Run: headless pygame with SDL's dummy video driver; simulated clock (each Clock.tick advances the game by its frame time, no real sleeping); random seed 0; keys injected as events and as key.get_pressed() state; no mouse input.
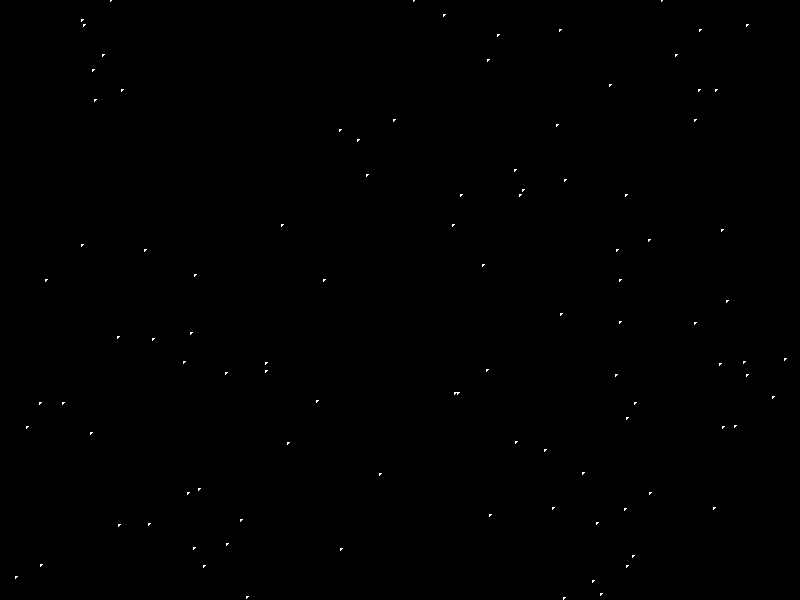
Frame 1 of 4 · flips 1–60 · no input
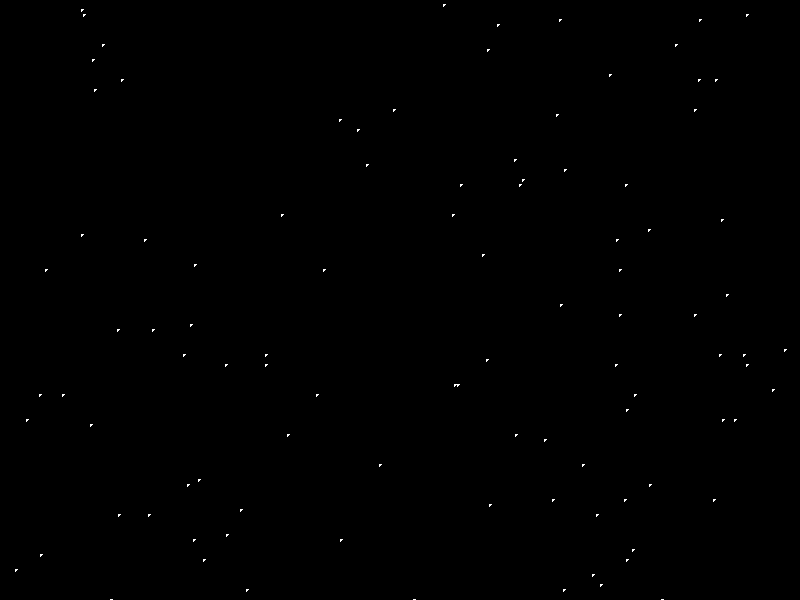
Frame 2 of 4 · flips 61–180 · tapped SPACE, RETURN · held RIGHT (→), D
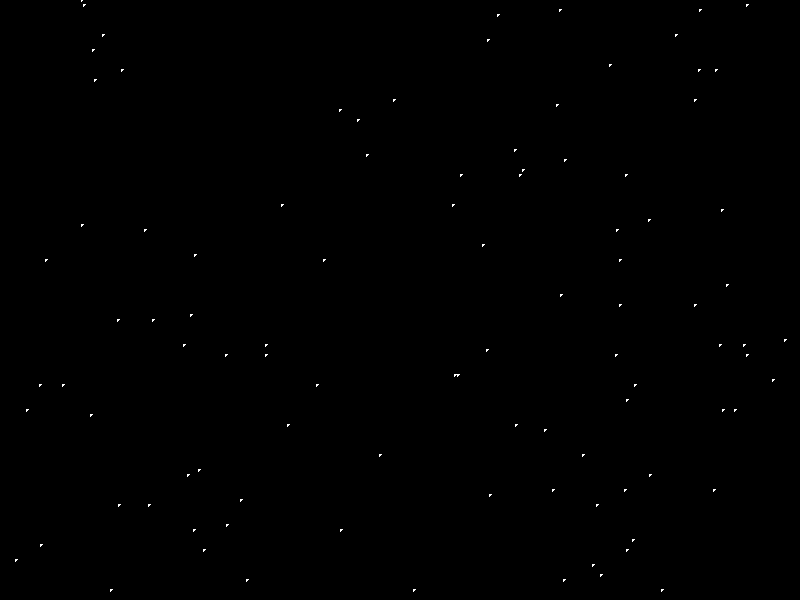
Frame 3 of 4 · flips 181–300 · held DOWN (↓), S
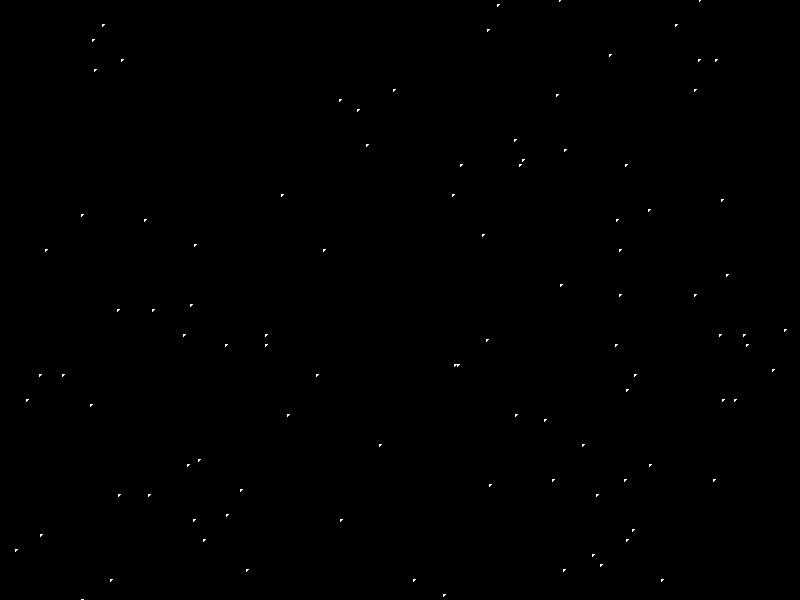
Frame 4 of 4 · flips 301–420 · held LEFT (←), A, UP (↑), W

The pygame program that drew these frames:

import random

import pygame
from pygame.locals import Rect, DOUBLEBUF

X_MAX = 800
Y_MAX = 600

class Star(pygame.sprite.Sprite):
    def __init__(self, x, y):
        super(Star,self).__init__()
        self.image = pygame.Surface((3,3))
        pygame.draw.circle(self.image, 
                           (255, 255, 255), 
                           (0,0),
                           3,
                           0)
        self.rect = self.image.get_rect()
        self.rect.center = (x, y)
    
    def update(self):
        x, y = self.rect.center
        if self.rect.center[1] > Y_MAX:
            self.rect.center = (x, 0)
        else:
            self.rect.center = (x, y + 5)
                           

def create_starfield():
    starfield = pygame.sprite.Group()
    for i in range(100):
        x,y = random.randrange(X_MAX), random.randrange(Y_MAX)
        s = Star(x, y)
        s.add(starfield)
        
    return starfield



def main():
    screen = pygame.display.set_mode((X_MAX, Y_MAX), DOUBLEBUF)
    empty = pygame.Surface((X_MAX, Y_MAX))
    clock = pygame.time.Clock()

    starfield = create_starfield()
    while True:
        clock.tick(30)

        starfield.clear(screen, empty)
        starfield.update()
        starfield.draw(screen)
        pygame.display.flip()

    

if __name__ == '__main__':
    main()
